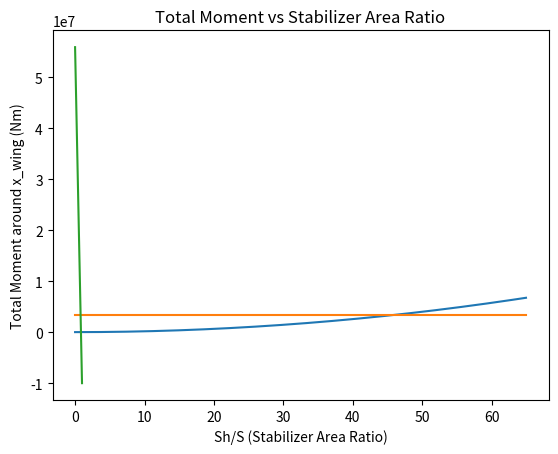

Source code (Python):
import matplotlib.pyplot as plt

# Constants and inputs
CL_max_hfoil = 1.0  # Max lift coefficient for hydrofoil
CD_hfoil = 0.05      # Assumed drag coefficient for hydrofoil
CL_max = 1.6        # Max lift coefficient for airfoil
CL_max_h = -1.0      # Max lift coefficient for horizontal stabilizer

rho_water = 1020    # kg/m^3
rho_air = 1.225     # kg/m^3

Shfoil = 1.5        # m^2
S = 850             # Main wing area (m^2)
#Sh = 200            # Horizontal stabilizer area (m^2)

g = 9.81            # m/s^2
V_liftoff = 65      # m/s

TOW = 350000        # kg

# Geometry
chord = 10          # m
h_cruise = 5        # m
L_fus = 75          # m
x_wing = 30         # m
x_h = 70            # m
x_cg = 37           # m

x_hydrofoil = [0.2 * L_fus]
z_hydrofoil = [30]  # m

# Force calculation functions
def lift_force(rho, V, area, CL):
    return -0.5 * rho * V**2 * CL * area

def drag_force(rho, V, area, CD):
    return 0.5 * rho * V**2 * CD * area

def calculate_moment(force_x, force_z, x, z):
    return force_x * z - force_z * x

# Store results for plotting
ShS_values = []
M_total_x_wing_values = []
total_lift = []
weight =[]
velocities = []

for x in range(1000):
    V = x/1000 * V_liftoff  # Velocity in m/s

    # Calculate lift and drag forces for the main wing
    L_wing = lift_force(rho_air, V, S, CL_max)

    L_hfoil = lift_force(rho_water, V, Shfoil, CL_max_hfoil)  # Lift on hydrofoils

    velocities.append(V)
    total_lift.append(-L_wing - L_hfoil)
    weight.append(TOW * g)

plt.plot(velocities, total_lift)
plt.plot(velocities, weight)
plt.xlabel('Force (N)')
plt.ylabel('Velocity (m/s)')
plt.title('Lift and Weight Forces vs Velocity')

plt.grid()
plt.show()


for x in range(1000):
    ShS = x/1000
    Sh = ShS * S  # Horizontal stabilizer area (m^2)

    # Weight moment
    M_W = calculate_moment(0, TOW * g, x_cg, 0)
    #print(f"Weight moment: {M_W:.2f} Nm")

    # Wing lift moment
    L_wing = lift_force(rho_air, V_liftoff, S, CL_max)
    M_L = calculate_moment(0, L_wing, x_wing, 0)
    #print(f"Wing lift moment: {M_L:.2f} Nm")

    # Horizontal stabilizer lift moment
    L_hstab = lift_force(rho_air, V_liftoff, Sh, CL_max_h)
    M_H = calculate_moment(0, L_hstab, x_h, 0)
    #print(f"Horizontal stabilizer lift moment: {M_H:.2f} Nm")

    # Hydrofoils lift + drag moments

    M_hfoil = 0
    for i in range(len(x_hydrofoil)):
        L_hf = lift_force(rho_water, V_liftoff, Shfoil, CL_max_hfoil)
        D_hf = drag_force(rho_water, V_liftoff, Shfoil, CD_hfoil)
        M_hfoil += calculate_moment(D_hf, L_hf, x_hydrofoil[i], z_hydrofoil[i])
    #print(f"Hydrofoil lift + drag moment: {M_hfoil:.2f} Nm")

    # Total moment
    M_total = M_W + M_L + M_H + M_hfoil

    # Calculate the moment around x_wing
    M_total_x_wing = M_total + TOW * g * (x_cg - x_wing) + L_wing * (x_wing - x_wing) + L_hstab * (x_h - x_wing)




    ShS_values.append(ShS)
    M_total_x_wing_values.append(M_total_x_wing)

    print(f"Stabilizer: {ShS} --> Total moment: {M_total_x_wing:.2f} Nm")

# Plot the results
plt.plot(ShS_values, M_total_x_wing_values)
plt.xlabel('Sh/S (Stabilizer Area Ratio)')
plt.ylabel('Total Moment around x_wing (Nm)')
plt.title('Total Moment vs Stabilizer Area Ratio')
plt.grid()
plt.show()